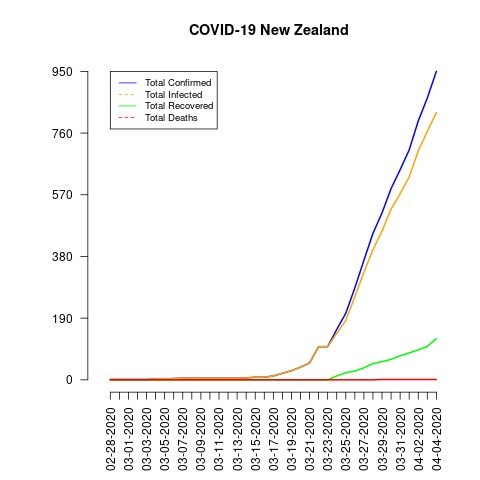

Source data for this figure (header and first rows):
date, total_confirmed, total_deaths, total_recovered, total_infected, mortality_rate, recovery_rate, daily_growth_rate
02-28-2020, 1, 0, 0, 1, 0.0, 0.0, 0
02-29-2020, 1, 0, 0, 1, 0.0, 0.0, 0.0
03-01-2020, 1, 0, 0, 1, 0.0, 0.0, 0.0
03-02-2020, 1, 0, 0, 1, 0.0, 0.0, 0.0
03-03-2020, 1, 0, 0, 1, 0.0, 0.0, 0.0
03-04-2020, 3, 0, 0, 3, 0.0, 0.0, 2.0
03-05-2020, 3, 0, 0, 3, 0.0, 0.0, 0.0
03-06-2020, 4, 0, 0, 4, 0.0, 0.0, 0.3333
03-07-2020, 5, 0, 0, 5, 0.0, 0.0, 0.25
03-08-2020, 5, 0, 0, 5, 0.0, 0.0, 0.0
03-09-2020, 5, 0, 0, 5, 0.0, 0.0, 0.0
03-10-2020, 5, 0, 0, 5, 0.0, 0.0, 0.0
03-11-2020, 5, 0, 0, 5, 0.0, 0.0, 0.0
03-12-2020, 5, 0, 0, 5, 0.0, 0.0, 0.0
03-13-2020, 5, 0, 0, 5, 0.0, 0.0, 0.0
03-14-2020, 6, 0, 0, 6, 0.0, 0.0, 0.2
03-15-2020, 8, 0, 0, 8, 0.0, 0.0, 0.3333
03-16-2020, 8, 0, 0, 8, 0.0, 0.0, 0.0
03-17-2020, 12, 0, 0, 12, 0.0, 0.0, 0.5
03-18-2020, 20, 0, 0, 20, 0.0, 0.0, 0.6667
03-19-2020, 28, 0, 0, 28, 0.0, 0.0, 0.4
03-20-2020, 39, 0, 0, 39, 0.0, 0.0, 0.3929
03-21-2020, 52, 0, 0, 52, 0.0, 0.0, 0.3333
03-22-2020, 102, 0, 0, 102, 0.0, 0.0, 0.9615
03-23-2020, 102, 0, 0, 102, 0.0, 0.0, 0.0
03-24-2020, 155, 0, 12, 143, 0.0, 7.74, 0.5196
03-25-2020, 205, 0, 22, 183, 0.0, 10.73, 0.3226
03-26-2020, 283, 0, 27, 256, 0.0, 9.54, 0.3805
03-27-2020, 368, 0, 37, 331, 0.0, 10.05, 0.3004
03-28-2020, 451, 0, 50, 401, 0.0, 11.09, 0.2255
03-29-2020, 514, 1, 56, 458, 0.19, 10.89, 0.1397
03-30-2020, 589, 1, 63, 526, 0.17, 10.7, 0.1459
03-31-2020, 647, 1, 74, 573, 0.15, 11.44, 0.09847
04-01-2020, 708, 1, 83, 625, 0.14, 11.72, 0.09428
04-02-2020, 797, 1, 92, 705, 0.13, 11.54, 0.1257
04-03-2020, 868, 1, 103, 765, 0.12, 11.87, 0.08908
04-04-2020, 950, 1, 127, 823, 0.11, 13.37, 0.09447
